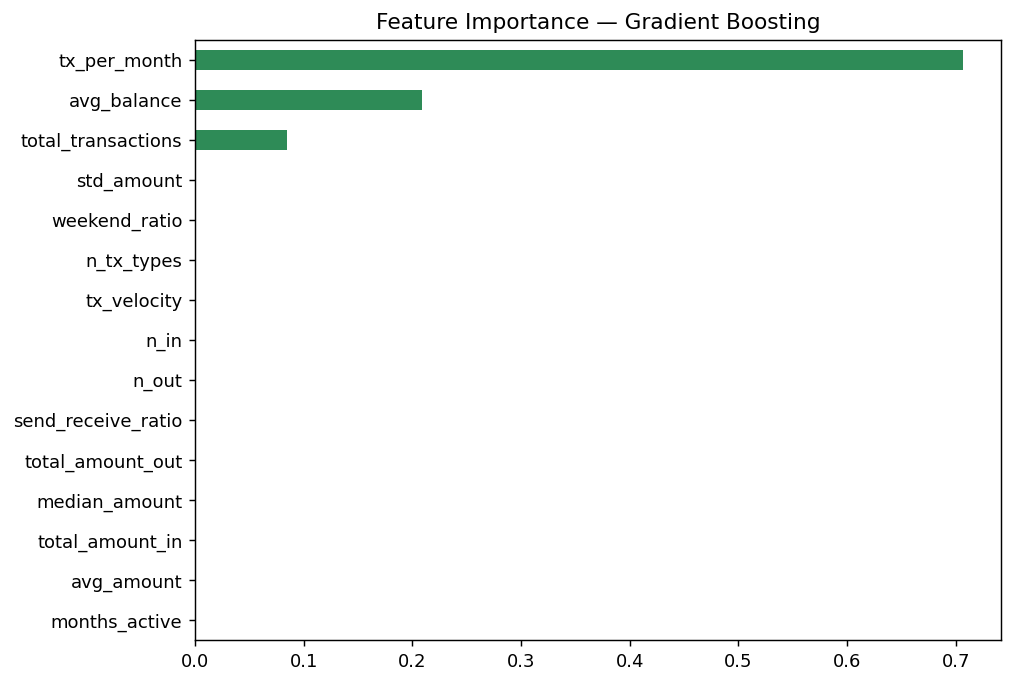

The file beside this chart, header and first rows:
, 0
tx_per_month, 0.7063
avg_balance, 0.2093
total_transactions, 0.08441
std_amount, 4.17137368214427e-06
months_active, 0.0
avg_amount, 0.0
total_amount_in, 0.0
n_out, 0.0
send_receive_ratio, 0.0
total_amount_out, 0.0
median_amount, 0.0
weekend_ratio, 0.0
n_tx_types, 0.0
tx_velocity, 0.0
n_in, 0.0
